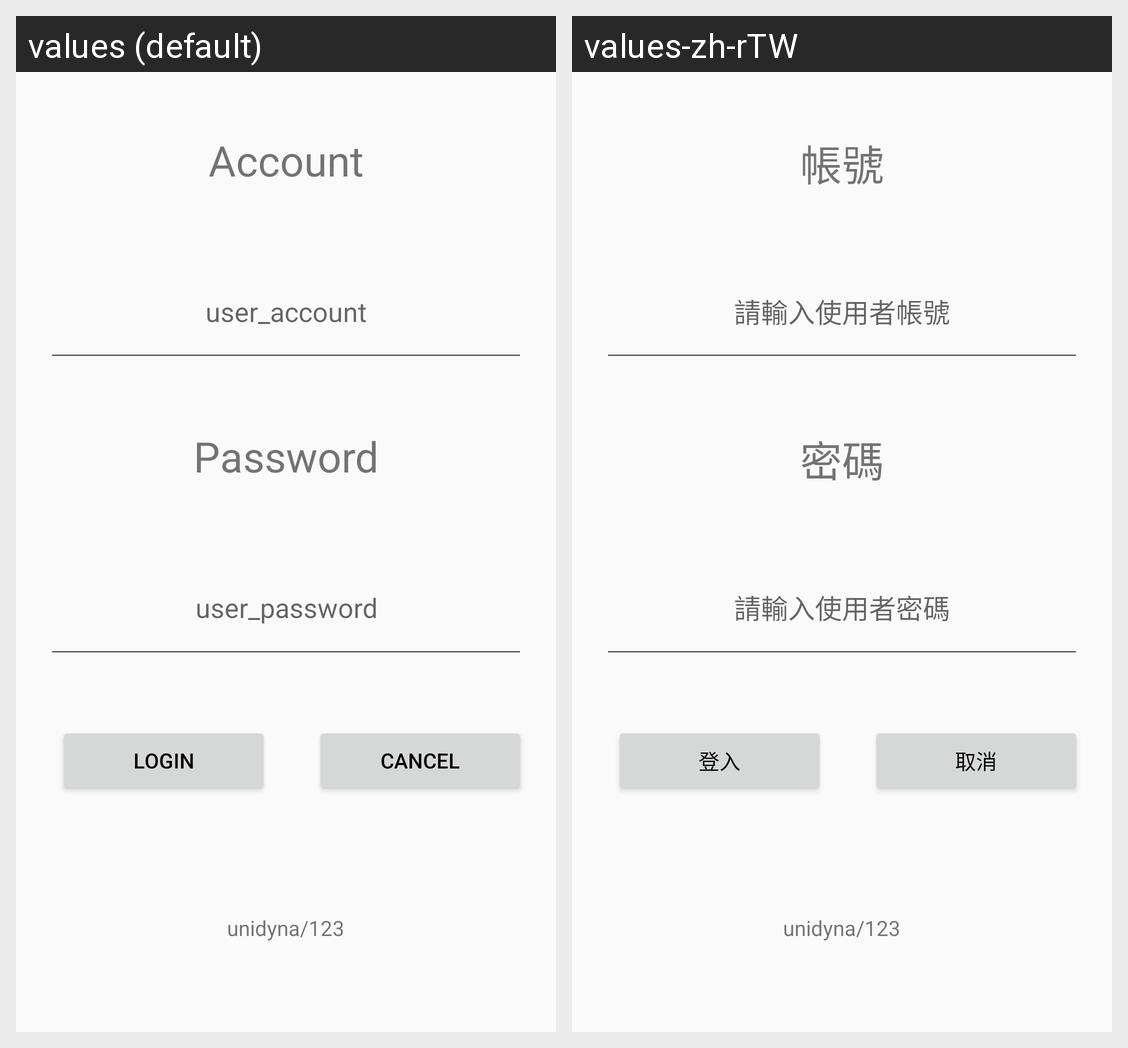

Here is an Android app screen in its default locale and in the app's own translations. Write out the translated-string differences for the strings that appear on this screen.
Android screen res/layout/activity_login.xml rendered under 2 locales, left to right: values (default), values-zh-rTW. Device: Nexus 5 (rendered at 1080×1920; each locale shown at half size, 540×960, under a caption strip naming it); theme AppTheme.
Strings drawn on this screen, with the default value and each locale's value (text and hints the layout hard-codes, and strings that could not be matched under every locale, appear in the picture but are not listed):

account
  values: Account
  values-zh-rTW: 帳號

user_account
  values: user_account
  values-zh-rTW: 請輸入使用者帳號

password
  values: Password
  values-zh-rTW: 密碼

user_password
  values: user_password
  values-zh-rTW: 請輸入使用者密碼

login
  values: login
  values-zh-rTW: 登入

cancel
  values: cancel
  values-zh-rTW: 取消
